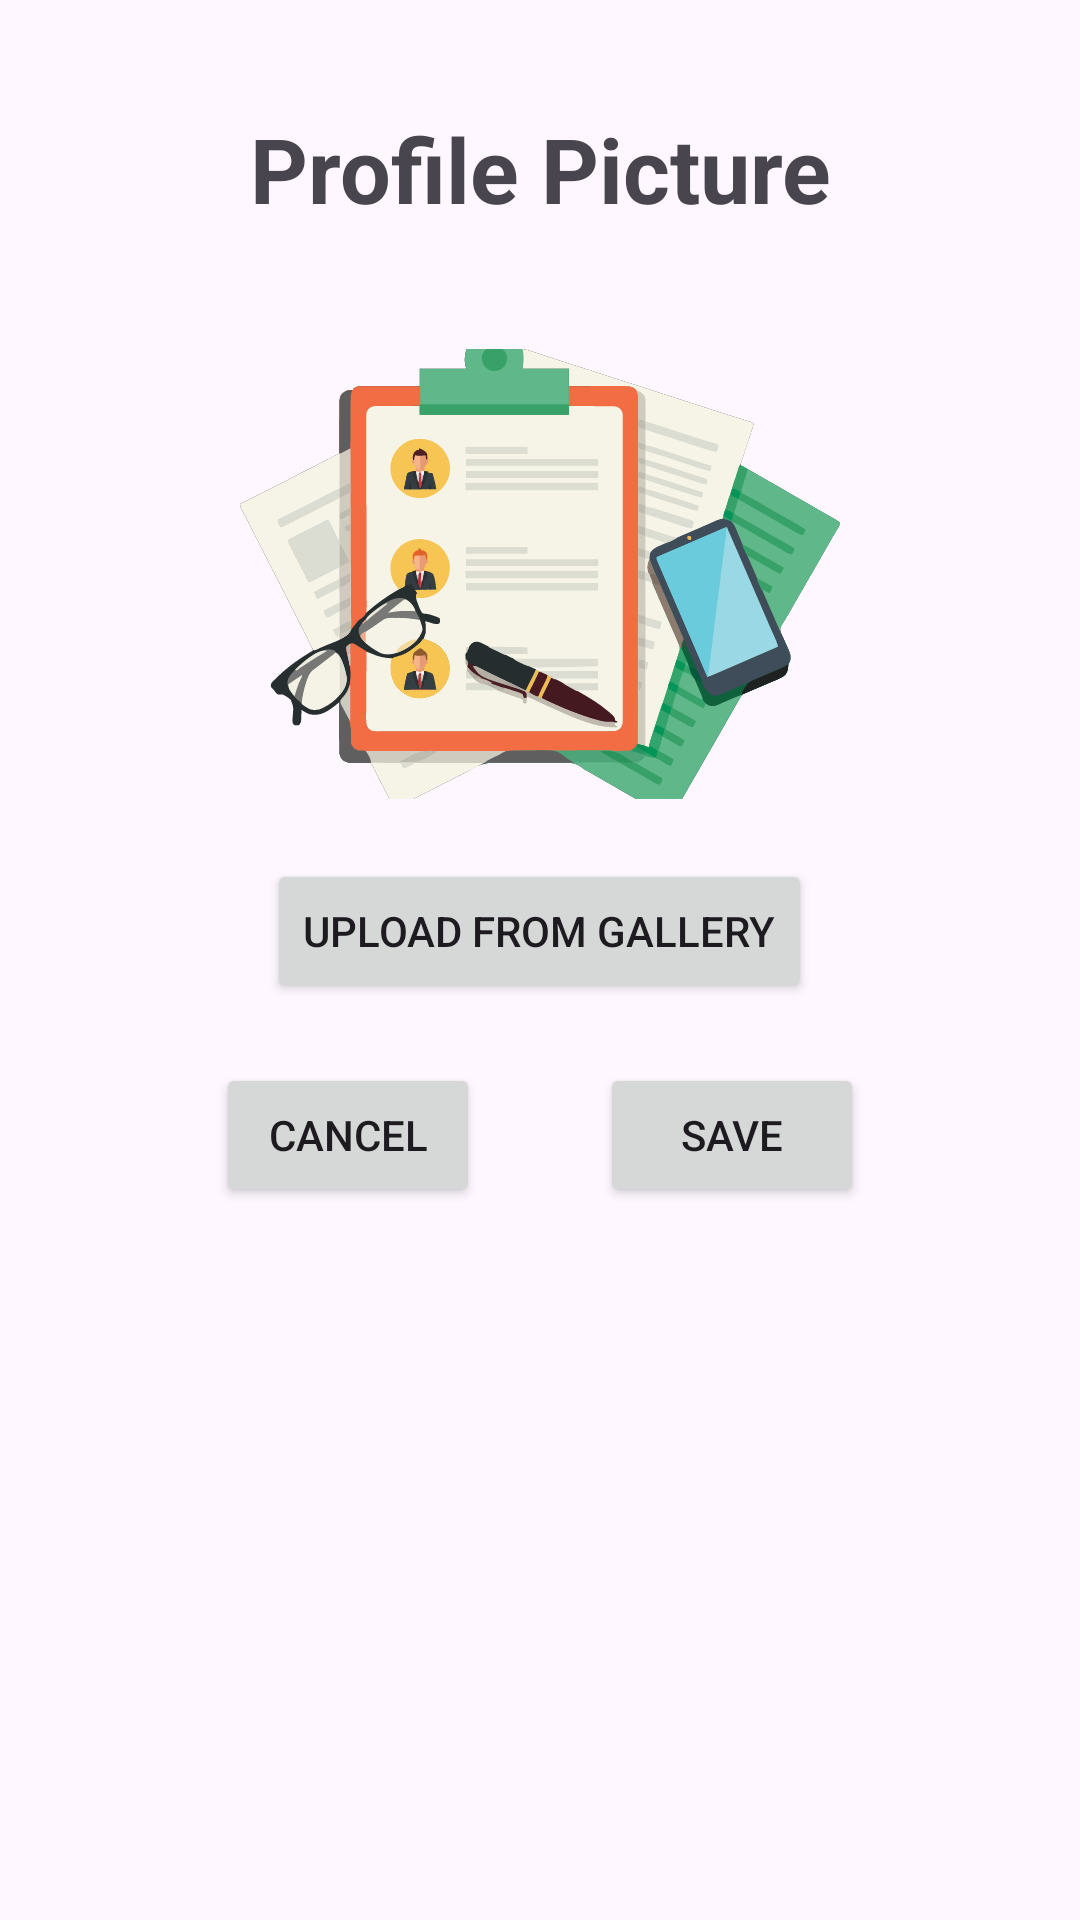

The Android layout XML behind this screen, and the referenced resources:
<!-- AndroidManifest.xml: application theme Theme.QuickCV -->
<!-- res/layout/activity_profile_picture.xml -->
<LinearLayout
    xmlns:android="http://schemas.android.com/apk/res/android"
    xmlns:app="http://schemas.android.com/apk/res-auto"
    xmlns:tools="http://schemas.android.com/tools"
    android:id="@+id/main"
    android:layout_width="match_parent"
    android:layout_height="match_parent"
    android:orientation="vertical"
    android:padding="16dp"
    tools:context=".ProfilePicture">

<TextView
        android:layout_width="match_parent"
        android:layout_height="wrap_content"
        android:gravity="center"
        android:textSize="30sp"
        android:textStyle="bold"
        android:layout_marginTop="20dp"
        android:layout_marginBottom="40dp"
        android:text="@string/ProfilePicButton">
    </TextView>

    <LinearLayout
        android:layout_width="match_parent"
        android:layout_height="wrap_content"
        android:orientation="vertical"
        android:gravity="center">

    <ImageView
        android:id="@+id/imgProfile"
        android:layout_width="200dp"
        android:layout_height="150dp"
        android:layout_marginBottom="20dp"
        android:scaleType="centerCrop"
        android:src="@drawable/app_logo"/>

    <Button
        android:id="@+id/btnChooseImage"
        android:layout_width="wrap_content"
        android:layout_height="wrap_content"
        android:text="Upload from Gallery"/>

    </LinearLayout>

    <LinearLayout
        android:layout_width="match_parent"
        android:layout_height="wrap_content"
        android:gravity="center"
        android:layout_marginTop="20dp"
        android:orientation="horizontal">

        <Button
            android:id="@+id/btnCancel"
            android:layout_width="wrap_content"
            android:layout_height="wrap_content"
            android:text="Cancel"
            android:layout_marginRight="20dp"/>

        <Button
            android:id="@+id/btnSave"
            android:layout_width="wrap_content"
            android:layout_height="wrap_content"
            android:text="Save"
            android:layout_marginLeft="20dp"/>
    </LinearLayout>
</LinearLayout>
<!-- resources referenced by this layout -->
<resources>
  <!-- drawable app_logo: vector/xml drawable (drawable, 139738 chars, omitted) -->
  <string name="ProfilePicButton">Profile Picture</string>
  <style name="Theme.QuickCV" parent="Base.Theme.QuickCV" />
  <style name="Base.Theme.QuickCV" parent="Theme.Material3.DayNight.NoActionBar">
          
          
      </style>
</resources>
